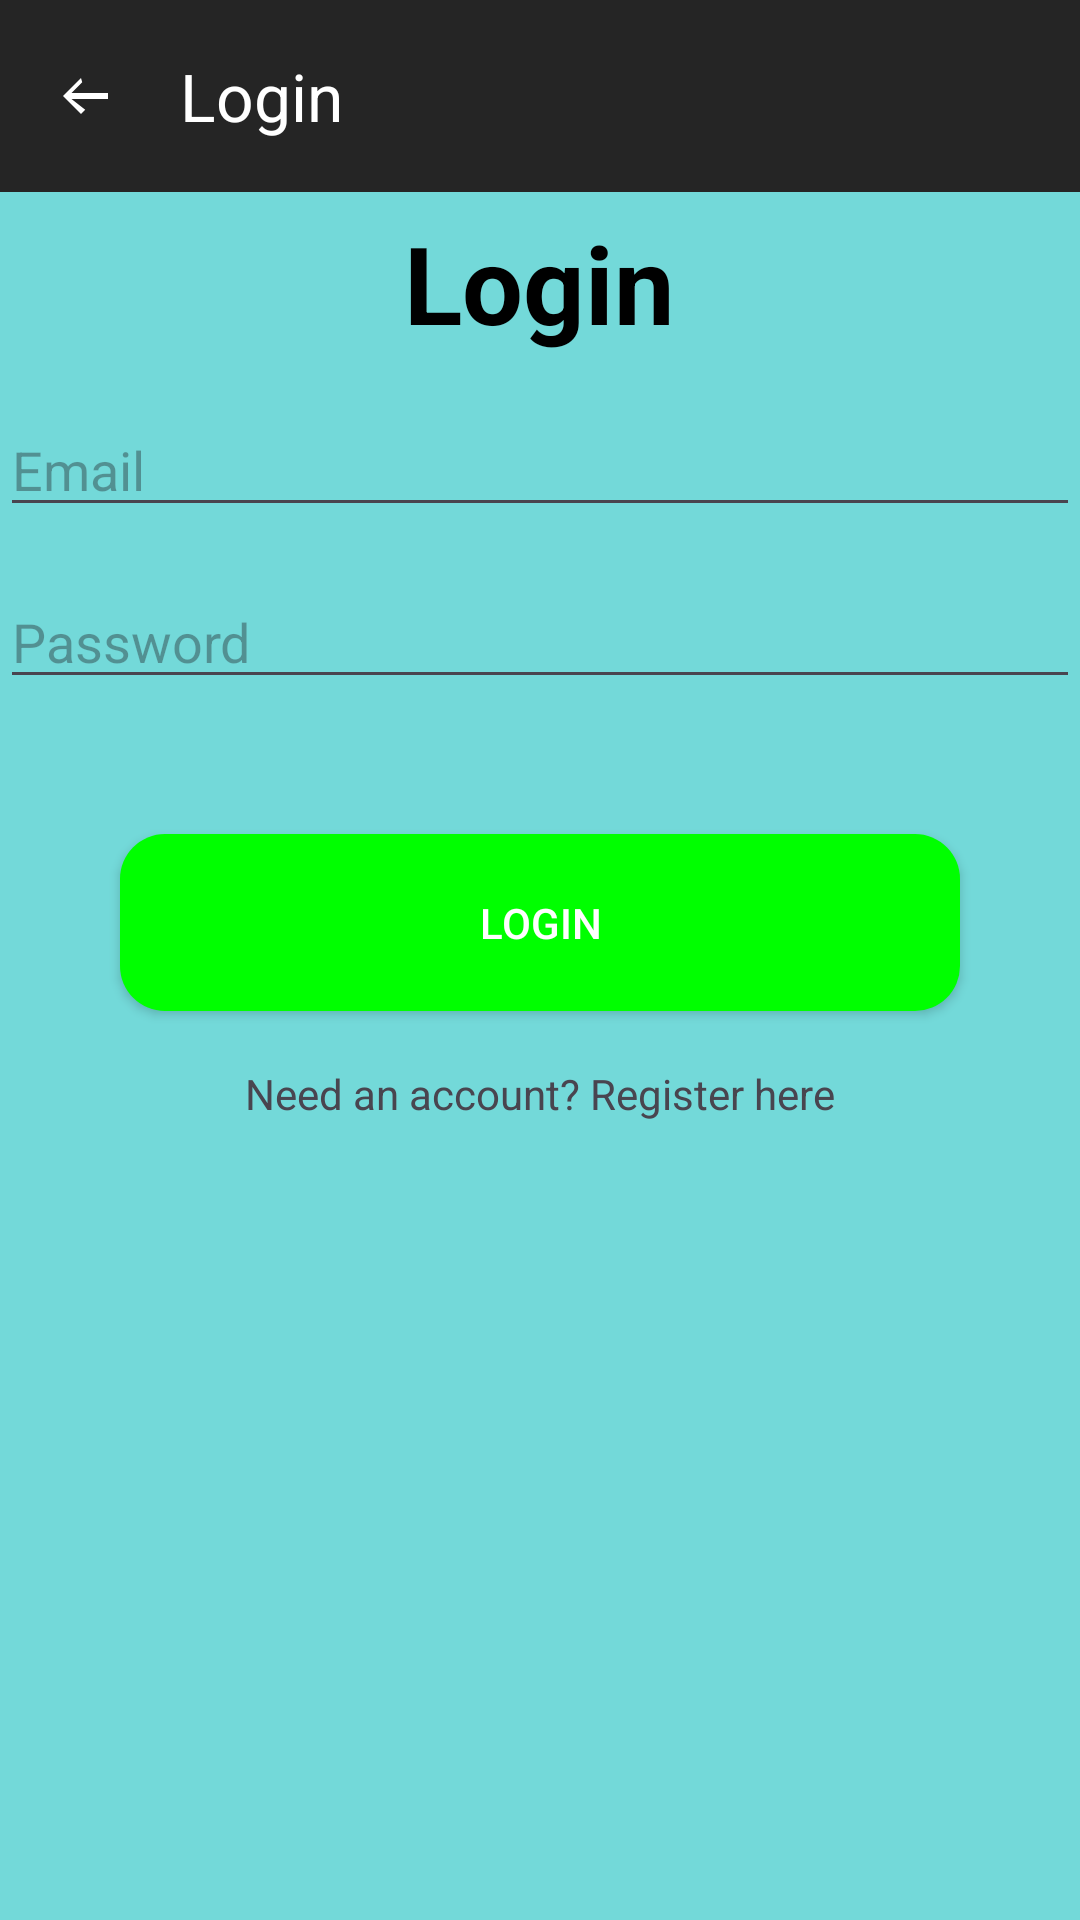

Android layout source for this screen:
<!-- AndroidManifest.xml: activity theme Theme.BIKEReR -->
<!-- res/layout/activity_login.xml -->
<?xml version="1.0" encoding="utf-8"?>

<RelativeLayout xmlns:android="http://schemas.android.com/apk/res/android"
    xmlns:app="http://schemas.android.com/apk/res-auto"
    android:layout_width="match_parent"
    android:layout_height="match_parent"
    android:background="#73D9D9">

    <androidx.appcompat.widget.Toolbar
        android:id="@+id/toolbar"
        android:layout_width="match_parent"
        android:layout_height="?attr/actionBarSize"
        android:background="#252525"
        app:title="Login"
        app:titleTextColor="#FFFFFF"
        app:navigationIcon="@drawable/ic_arrow_back_white" />

    <TextView
        android:id="@+id/title"
        android:layout_width="wrap_content"
        android:layout_height="wrap_content"
        android:text="Login"
        android:layout_centerHorizontal="true"
        android:layout_marginTop="70dp"
        android:textSize="36sp"
        android:textStyle="bold"
        android:textColor="#000000" />

    <EditText
        android:id="@+id/inputEmail"
        android:layout_width="match_parent"
        android:layout_height="wrap_content"
        android:layout_below="@id/title"
        android:layout_marginTop="16dp"
        android:hint="Email" />

    <EditText
        android:id="@+id/inputPassword"
        android:layout_width="match_parent"
        android:layout_height="wrap_content"
        android:layout_below="@id/inputEmail"
        android:layout_marginTop="16dp"
        android:hint="Password"
        android:inputType="textPassword" />

    <Button
        android:id="@+id/btnLogin"
        android:layout_width="match_parent"
        android:layout_height="wrap_content"
        android:layout_below="@id/inputPassword"
        android:layout_centerHorizontal="true"
        android:layout_marginTop="45dp"
        android:layout_marginStart="40dp"
        android:layout_marginEnd="40dp"
        android:text="Login"
        android:background="@drawable/button_background"
        android:textColor="#FFFFFF"
        android:elevation="5dp" />

    <TextView
        android:id="@+id/createnewAccount"
        android:layout_width="wrap_content"
        android:layout_height="wrap_content"
        android:text="Need an account? Register here"
        android:layout_below="@id/btnLogin"
        android:layout_centerHorizontal="true"
        android:layout_marginTop="18dp" />

</RelativeLayout>
<!-- resources referenced by this layout -->
<resources>
  <!-- drawable button_background (drawable) -->
  <shape xmlns:android="http://schemas.android.com/apk/res/android"
      android:shape="rectangle">
      <solid android:color="#00FF00" />
      <corners android:radius="15dp" />
      <padding
          android:left="20dp"
          android:top="20dp"
          android:right="20dp"
          android:bottom="20dp" />
  </shape>
  <!-- drawable ic_arrow_back_white (drawable) -->
  <vector xmlns:android="http://schemas.android.com/apk/res/android"
      android:width="24dp"
      android:height="24dp"
      android:viewportWidth="24.0"
      android:viewportHeight="24.0"
      android:tint="#FFFFFF">
      <path
          android:fillColor="#FFFFFF"
          android:pathData="M20,11H7.83l3.58,-3.59L11,6l-6,6l6,6 1.41,-1.41L7.83,13H20v-2z" />
  </vector>
  <style name="Theme.BIKEReR" parent="Base.Theme.BIKEReR" />
  <style name="Base.Theme.BIKEReR" parent="Theme.Material3.DayNight.NoActionBar">
          
          
      </style>
</resources>
